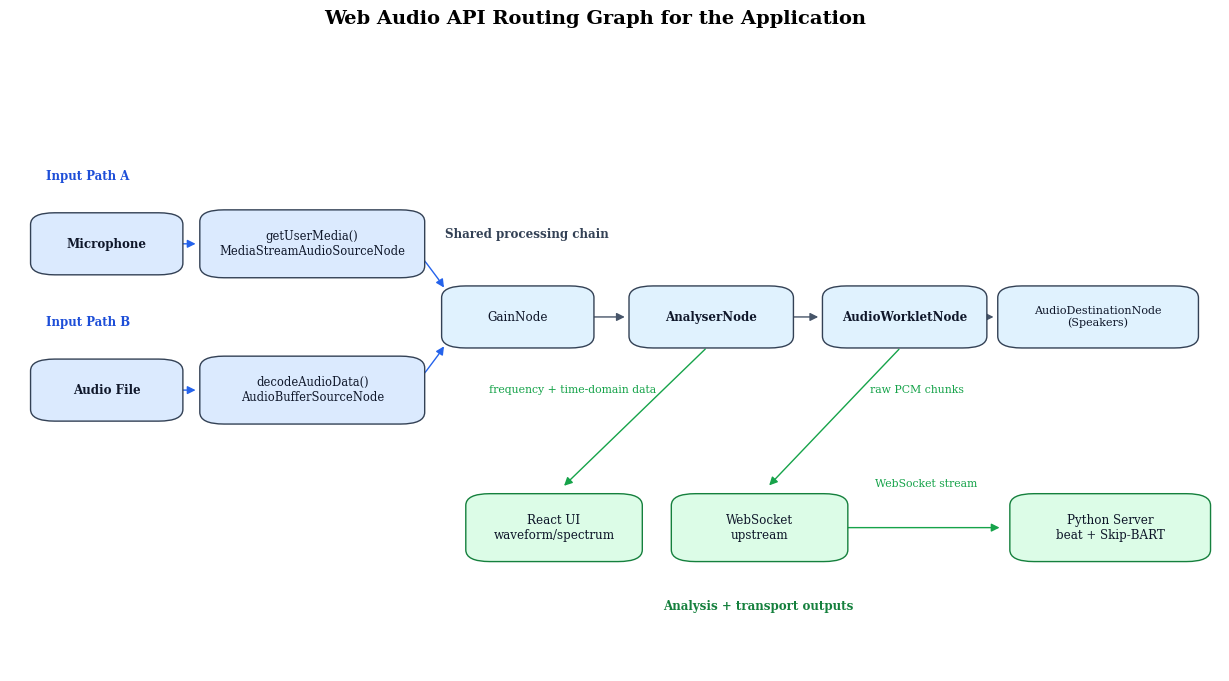

Reproduce this figure in Python. (Note: this script raises an exception after producing the figure.)
from pathlib import Path

import matplotlib.pyplot as plt
from matplotlib.patches import FancyArrowPatch, FancyBboxPatch


plt.rcParams.update(
    {
        "font.family": "serif",
        "font.size": 10,
        "axes.linewidth": 0.6,
    }
)


def node(ax, xy, w, h, text, fc, ec="#334155", fs=8.6, bold=False):
    x, y = xy
    patch = FancyBboxPatch(
        (x - w / 2, y - h / 2),
        w,
        h,
        boxstyle="round,pad=0.008,rounding_size=0.02",
        linewidth=1.0,
        edgecolor=ec,
        facecolor=fc,
        zorder=3,
    )
    ax.add_patch(patch)
    ax.text(
        x,
        y,
        text,
        ha="center",
        va="center",
        fontsize=fs,
        fontweight="bold" if bold else "normal",
        color="#0f172a",
        zorder=4,
    )


def link(
    ax,
    p0,
    p1,
    color="#475569",
    label=None,
    offset=0.0,
    shrink_a=6,
    shrink_b=10,
    curve=0.0,
    label_dx=0.0,
):
    arr = FancyArrowPatch(
        p0,
        p1,
        arrowstyle="-|>",
        mutation_scale=12,
        linewidth=1.0,
        color=color,
        shrinkA=shrink_a,
        shrinkB=shrink_b,
        connectionstyle=f"arc3,rad={curve}",
        zorder=2,
    )
    ax.add_patch(arr)
    if label:
        mx = 0.5 * (p0[0] + p1[0])
        my = 0.5 * (p0[1] + p1[1]) + offset
        ax.text(mx + label_dx, my, label, ha="center", va="center", fontsize=7.8, color=color)


def main() -> None:
    fig, ax = plt.subplots(figsize=(15.6, 7.6))
    ax.set_xlim(0, 1)
    ax.set_ylim(0, 1)
    ax.axis("off")

    # Input paths
    mic = (0.08, 0.73)
    gum = (0.25, 0.73)
    file_in = (0.08, 0.48)
    decode = (0.25, 0.48)

    # Shared chain
    gain = (0.42, 0.605)
    analyser = (0.58, 0.605)
    worklet = (0.74, 0.605)
    destination = (0.90, 0.605)

    # Side outputs
    react_ui = (0.45, 0.245)
    websocket = (0.62, 0.245)
    python_server = (0.91, 0.245)

    node(ax, mic, 0.11, 0.09, "Microphone", fc="#dbeafe", bold=True)
    node(ax, gum, 0.17, 0.1, "getUserMedia()\nMediaStreamAudioSourceNode", fc="#dbeafe", fs=8.3)

    node(ax, file_in, 0.11, 0.09, "Audio File", fc="#dbeafe", bold=True)
    node(ax, decode, 0.17, 0.1, "decodeAudioData()\nAudioBufferSourceNode", fc="#dbeafe", fs=8.3)

    node(ax, gain, 0.11, 0.09, "GainNode", fc="#e0f2fe")
    node(ax, analyser, 0.12, 0.09, "AnalyserNode", fc="#e0f2fe", bold=True)
    node(ax, worklet, 0.12, 0.09, "AudioWorkletNode", fc="#e0f2fe", bold=True)
    node(ax, destination, 0.15, 0.09, "AudioDestinationNode\n(Speakers)", fc="#e0f2fe", fs=8.0)

    node(ax, react_ui, 0.13, 0.1, "React UI\nwaveform/spectrum", fc="#dcfce7", ec="#15803d")
    node(ax, websocket, 0.13, 0.1, "WebSocket\nupstream", fc="#dcfce7", ec="#15803d")
    node(ax, python_server, 0.15, 0.1, "Python Server\nbeat + Skip-BART", fc="#dcfce7", ec="#15803d")

    # Main links
    link(ax, (mic[0] + 0.055, mic[1]), (gum[0] - 0.085, gum[1]), color="#2563eb")
    link(ax, (file_in[0] + 0.055, file_in[1]), (decode[0] - 0.085, decode[1]), color="#2563eb")
    link(ax, (gum[0] + 0.085, gum[1] - 0.01), (gain[0] - 0.055, gain[1] + 0.03), color="#2563eb", curve=-0.05)
    link(ax, (decode[0] + 0.085, decode[1] + 0.01), (gain[0] - 0.055, gain[1] - 0.03), color="#2563eb", curve=0.05)

    link(ax, (gain[0] + 0.055, gain[1]), (analyser[0] - 0.06, analyser[1]))
    link(ax, (analyser[0] + 0.06, analyser[1]), (worklet[0] - 0.06, worklet[1]))
    link(ax, (worklet[0] + 0.06, worklet[1]), (destination[0] - 0.075, destination[1]))

    # Side links
    link(
        ax,
        (analyser[0], analyser[1] - 0.045),
        (react_ui[0], react_ui[1] + 0.055),
        color="#16a34a",
        label="frequency + time-domain data",
        offset=0.05,
        label_dx=-0.05,
    )
    link(
        ax,
        (worklet[0], worklet[1] - 0.045),
        (websocket[0], websocket[1] + 0.055),
        color="#16a34a",
        label="raw PCM chunks",
        offset=0.05,
        label_dx=0.07,
    )
    link(
        ax,
        (websocket[0] + 0.065, websocket[1]),
        (python_server[0] - 0.08, python_server[1]),
        color="#16a34a",
        label="WebSocket stream",
        offset=0.075,
    )

    ax.text(0.03, 0.84, "Input Path A", fontsize=8.5, color="#1d4ed8", fontweight="bold")
    ax.text(0.03, 0.59, "Input Path B", fontsize=8.5, color="#1d4ed8", fontweight="bold")
    ax.text(0.36, 0.74, "Shared processing chain", fontsize=8.6, color="#334155", fontweight="bold")
    ax.text(0.54, 0.105, "Analysis + transport outputs", fontsize=8.6, color="#15803d", fontweight="bold")

    fig.suptitle("Web Audio API Routing Graph for the Application", fontsize=14, fontweight="bold", y=0.98)

    out_dir = Path(__file__).resolve().parents[3] / "chapters" / "3"
    out_dir.mkdir(parents=True, exist_ok=True)
    out_pdf = out_dir / "web_audio_api_routing_graph.pdf"
    fig.savefig(out_pdf, dpi=300, bbox_inches="tight")
    plt.close(fig)
    print(f"Saved {out_pdf}")


if __name__ == "__main__":
    main()
